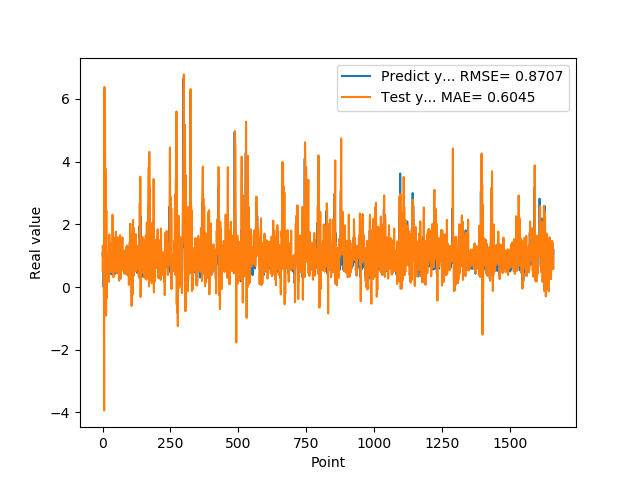

Source data for this figure (header and first rows):
1.074290990829999792e+00, 5.190055436969375213e-01
9.521890282630000035e-01, 1.320785245753209436e+00
9.879170060160000766e-01, 1.135159180920060518e+00
1.011654973029999960e+00, 1.103982619221363759e+00
0.000000000000000000e+00, 1.016638716055410008e+00
7.643579840659999736e-01, -3.799051377092416693e-01
7.788103222849999119e-01, -3.935058478591680231e+00
3.306220054629999794e+00, 6.381406808762543292e+00
1.055441975589999970e+00, 6.910395582123984859e-01
7.543110251430000801e-01, 5.498524976094968153e+00
7.915459871289999283e-01, 2.208242866744765553e+00
1.409499049189999909e+00, 1.257803109012995302e+00
8.875439763070001042e-01, 3.765967343905831211e+00
6.401469707490000660e-01, -9.092902468943195871e-01
5.082880258560000808e-01, 2.449473404543319077e+00
8.640019893649999450e-01, -3.513610907681017914e-01
5.725920200349999822e-01, 8.255813089230336077e-01
8.469420075419999971e-01, 4.232578851886349414e-01
9.181020259860001032e-01, 1.028866339211504055e+00
7.976629734039999420e-01, 9.405358190412977937e-01
9.608020186419998776e-01, 9.562437212379938378e-01
9.555831551549999192e-01, 1.018947210636592660e+00
3.470349907879999862e-01, 1.110407515741310913e+00
9.546210169789999256e-01, 1.618848362211839920e-01
1.293938040730000072e+00, 9.942374451018340942e-01
5.251880288119999962e-01, 1.678532548444507722e+00
4.773890078070000542e-01, 7.103807867356098926e-01
1.275226235389999907e+00, 4.721873549444106644e-01
8.723750114439999814e-01, 1.393547222776846395e+00
8.355640172959999390e-01, 9.679866103578931291e-01
7.321749925609999377e-01, 1.133332264571681902e+00
7.640249729160000225e-01, 4.687601260650553492e-01
4.072830080990000323e-01, 5.553032551544052620e-01
4.752210080619999610e-01, 5.211496589141194624e-01
8.781340122220000488e-01, 5.240405941249021149e-01
7.414129972460000717e-01, 1.099522884108549370e+00
1.258002042770000051e+00, 8.563275382903966504e-01
1.069700956339999953e+00, 2.305167920257944481e+00
7.274609804150000691e-01, 7.264377358640998761e-01
7.892770171170000459e-01, 9.215539517246893464e-01
6.237750053410000550e-01, 3.178307216569803417e-01
6.914690136910000007e-01, 6.674663727247256428e-01
8.557710051540000640e-01, 6.455013716068863650e-01
7.093830108640000187e-01, 9.748120723085681449e-01
1.014547944070000041e+00, 1.327168420199755561e+00
1.115731000900000103e+00, 9.019160288611594023e-01
4.182830154900000208e-01, 1.571159689489370681e+00
1.002280950550000105e+00, 5.229177599014948052e-01
1.218860983849999968e+00, 1.018086458738603595e+00
1.143296003339999922e+00, 1.763755024719041442e+00
6.528189778330000248e-01, 8.066817916681660039e-01
6.746559739110000731e-01, 8.736777965576177918e-01
6.009536385540000802e-01, 4.493833333794204354e-01
6.694570183749999348e-01, 4.874543685607287680e-01
6.538079977039999990e-01, 4.440985342961347171e-01
7.814120054240000224e-01, 1.586492953815617613e+00
1.206303954120000022e+00, 7.055002027490219207e-01
8.469259738919999725e-01, 1.504196058683861414e+00
8.286409974099999687e-01, 1.114188666582211829e+00
6.482390165329999787e-01, 9.024788896960980189e-01
5.623700022700000023e-01, 4.550528030432138271e-01
... 1,599 more rows
